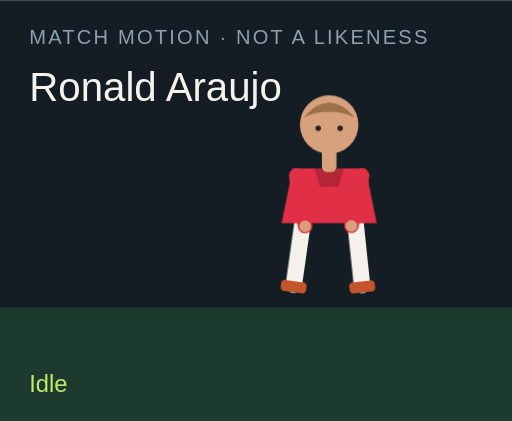
t = 0.00 s
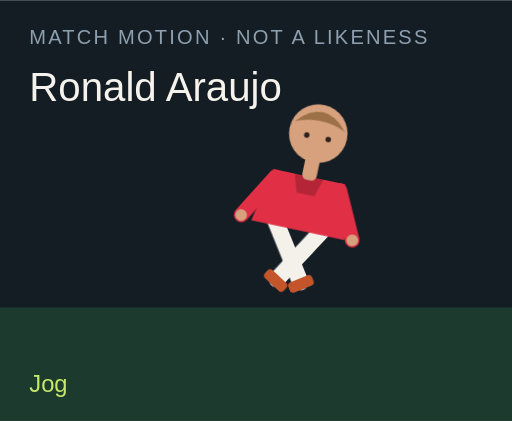
t = 1.50 s
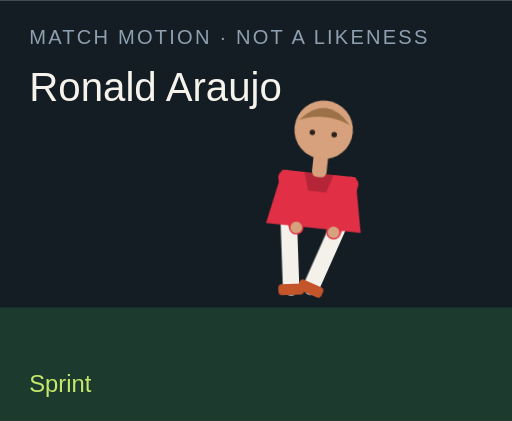
t = 3.00 s
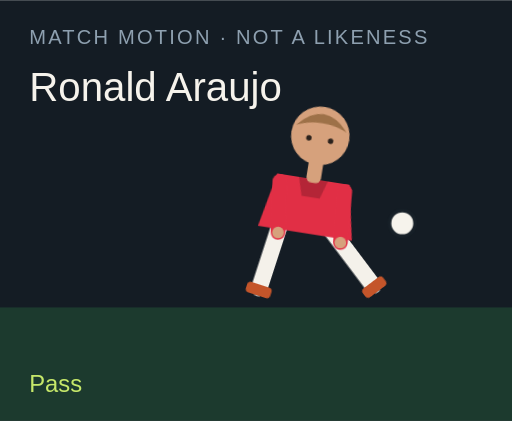
t = 4.50 s
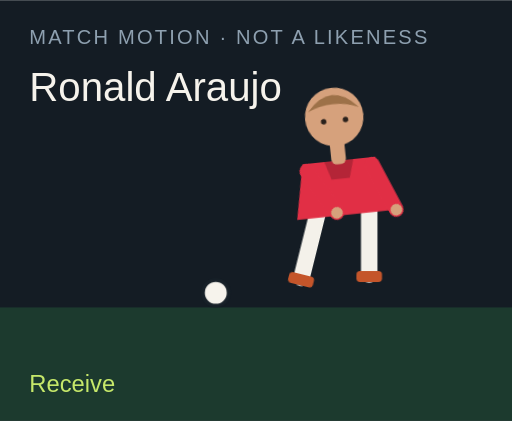
t = 6.00 s
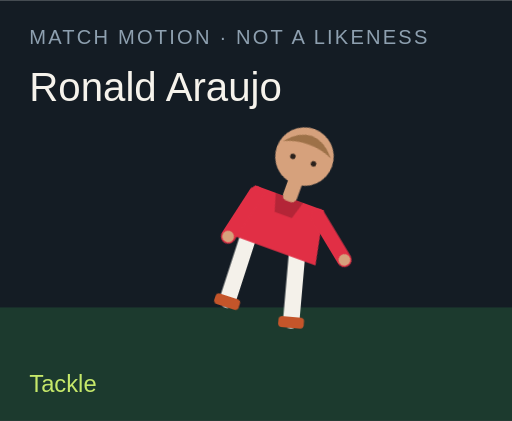
t = 7.50 s

The animated SVG that drew these frames (rendered in a browser with its animation timeline set to each time). Animation: 18 CSS @keyframes rules; one cycle of 9.00 s, repeats indefinitely.

<?xml version="1.0" encoding="UTF-8"?>
<svg xmlns="http://www.w3.org/2000/svg" viewBox="0 0 280 230" role="img">
  <style>@media (prefers-reduced-motion: reduce){animate,animateTransform{display:none}}</style>
  <rect width="280" height="230" fill="#141c24"/>
  <rect y="168" width="280" height="62" fill="#1c3a2e"/>
  <text x="16" y="24" fill="#8ea0b0" font-family="Arial,sans-serif" font-size="11" letter-spacing="1.2">MATCH MOTION · NOT A LIKENESS</text>
  <text x="16" y="55" fill="#f6f3ec" font-family="Impact,sans-serif" font-size="22">Ronald Araujo</text>
  <circle r="7" fill="#f6f3ec" stroke="#172028" stroke-width="2" id="motion-14960" cx="150" cy="160" opacity="0">
    
    
    
  </circle>
  <g transform="translate(132 40)">
    <g id="motion-14982" transform="rotate(0 48 90)">
      
      <g id="motion-14984" transform="translate(0 0)">
        
        <g transform="translate(34 78)"><g id="motion-14986" transform="rotate(8)"><path d="M0 0 V38" stroke="#f4f1ea" stroke-width="9" stroke-linecap="round"/><rect x="-7" y="36" width="14" height="6" rx="2" fill="#c4552a"/></g></g>
        <g transform="translate(62 78)"><g id="motion-14988" transform="rotate(-6)"><path d="M0 0 V38" stroke="#f4f1ea" stroke-width="9" stroke-linecap="round"/><rect x="-7" y="36" width="14" height="6" rx="2" fill="#c4552a"/></g></g>
        <path d="M28 52 h40 l6 30 H22 Z" fill="#e12f45"/>
        <path d="M40 52 h16 l-3 10 H43 Z" fill="#000" opacity=".2"/>
        <g transform="translate(30 56)"><g id="motion-14990" transform="rotate(-10)"><path d="M0 0 V28" stroke="#e12f45" stroke-width="8" stroke-linecap="round"/><circle cx="0" cy="28" r="3.2" fill="#d6a17c"/></g></g>
        <g transform="translate(66 56)"><g id="motion-14992" transform="rotate(12)"><path d="M0 0 V28" stroke="#e12f45" stroke-width="8" stroke-linecap="round"/><circle cx="0" cy="28" r="3.2" fill="#d6a17c"/></g></g>
        <rect x="44" y="40" width="8" height="14" rx="3" fill="#d6a17c"/>
        <circle cx="48" cy="28" r="16" fill="#d6a17c"/>
        <path d="M34 24 Q48 8 62 24 Q48 18 34 24" fill="#9d7148"/>
        <circle cx="42" cy="30" r="1.5" fill="#2a211c"/><circle cx="54" cy="30" r="1.5" fill="#2a211c"/>
      </g>
    </g>
  </g>
  <text x="16" y="214" fill="#c6e86a" font-family="Arial,sans-serif" font-size="13" opacity="1" id="motion-14964">Idle</text><text x="16" y="214" fill="#c6e86a" font-family="Arial,sans-serif" font-size="13" opacity="0" id="motion-14966">Jog</text><text x="16" y="214" fill="#c6e86a" font-family="Arial,sans-serif" font-size="13" opacity="0" id="motion-14968">Sprint</text><text x="16" y="214" fill="#c6e86a" font-family="Arial,sans-serif" font-size="13" opacity="0" id="motion-14970">Dribble</text><text x="16" y="214" fill="#c6e86a" font-family="Arial,sans-serif" font-size="13" opacity="0" id="motion-14972">Pass</text><text x="16" y="214" fill="#c6e86a" font-family="Arial,sans-serif" font-size="13" opacity="0" id="motion-14974">Shoot</text><text x="16" y="214" fill="#c6e86a" font-family="Arial,sans-serif" font-size="13" opacity="0" id="motion-14976">Receive</text><text x="16" y="214" fill="#c6e86a" font-family="Arial,sans-serif" font-size="13" opacity="0" id="motion-14978">Tackle</text><text x="16" y="214" fill="#c6e86a" font-family="Arial,sans-serif" font-size="13" opacity="0" id="motion-14980">Point</text>
<style>@keyframes track-14961{0%{cx:150px}11.1%{cx:156px}22.2%{cx:164px}33.300000000000004%{cx:142px}44.4%{cx:190px}55.60000000000001%{cx:250px}66.7%{cx:118px}77.8%{cx:150px}88.9%{cx:150px}100%{cx:150px}}@keyframes track-14962{0%{cy:160px}11.1%{cy:158px}22.2%{cy:154px}33.300000000000004%{cy:156px}44.4%{cy:148px}55.60000000000001%{cy:96px}66.7%{cy:160px}77.8%{cy:160px}88.9%{cy:160px}100%{cy:160px}}@keyframes track-14963{0%{opacity:0}11.1%{opacity:0}22.2%{opacity:0}33.300000000000004%{opacity:1}44.4%{opacity:1}55.60000000000001%{opacity:1}66.7%{opacity:1}77.8%{opacity:0}88.9%{opacity:0}100%{opacity:0}}@keyframes track-14965{0%{opacity:1}11.1%{opacity:0}22.2%{opacity:0}33.300000000000004%{opacity:0}44.4%{opacity:0}55.60000000000001%{opacity:0}66.7%{opacity:0}77.8%{opacity:0}88.9%{opacity:0}100%{opacity:1}}@keyframes track-14967{0%{opacity:0}11.1%{opacity:1}22.2%{opacity:0}33.300000000000004%{opacity:0}44.4%{opacity:0}55.60000000000001%{opacity:0}66.7%{opacity:0}77.8%{opacity:0}88.9%{opacity:0}100%{opacity:0}}@keyframes track-14969{0%{opacity:0}11.1%{opacity:0}22.2%{opacity:1}33.300000000000004%{opacity:0}44.4%{opacity:0}55.60000000000001%{opacity:0}66.7%{opacity:0}77.8%{opacity:0}88.9%{opacity:0}100%{opacity:0}}@keyframes track-14971{0%{opacity:0}11.1%{opacity:0}22.2%{opacity:0}33.300000000000004%{opacity:1}44.4%{opacity:0}55.60000000000001%{opacity:0}66.7%{opacity:0}77.8%{opacity:0}88.9%{opacity:0}100%{opacity:0}}@keyframes track-14973{0%{opacity:0}11.1%{opacity:0}22.2%{opacity:0}33.300000000000004%{opacity:0}44.4%{opacity:1}55.60000000000001%{opacity:0}66.7%{opacity:0}77.8%{opacity:0}88.9%{opacity:0}100%{opacity:0}}@keyframes track-14975{0%{opacity:0}11.1%{opacity:0}22.2%{opacity:0}33.300000000000004%{opacity:0}44.4%{opacity:0}55.60000000000001%{opacity:1}66.7%{opacity:0}77.8%{opacity:0}88.9%{opacity:0}100%{opacity:0}}@keyframes track-14977{0%{opacity:0}11.1%{opacity:0}22.2%{opacity:0}33.300000000000004%{opacity:0}44.4%{opacity:0}55.60000000000001%{opacity:0}66.7%{opacity:1}77.8%{opacity:0}88.9%{opacity:0}100%{opacity:0}}@keyframes track-14979{0%{opacity:0}11.1%{opacity:0}22.2%{opacity:0}33.300000000000004%{opacity:0}44.4%{opacity:0}55.60000000000001%{opacity:0}66.7%{opacity:0}77.8%{opacity:1}88.9%{opacity:0}100%{opacity:0}}@keyframes track-14981{0%{opacity:0}11.1%{opacity:0}22.2%{opacity:0}33.300000000000004%{opacity:0}44.4%{opacity:0}55.60000000000001%{opacity:0}66.7%{opacity:0}77.8%{opacity:0}88.9%{opacity:1}100%{opacity:0}}@keyframes track-14983{0%{transform:rotate(0deg)}11.1%{transform:rotate(8deg)}22.2%{transform:rotate(16deg)}33.300000000000004%{transform:rotate(6deg)}44.4%{transform:rotate(4deg)}55.60000000000001%{transform:rotate(14deg)}66.7%{transform:rotate(-6deg)}77.8%{transform:rotate(34deg)}88.9%{transform:rotate(6deg)}100%{transform:rotate(0deg)}}@keyframes track-14985{0%{transform:translate(0px,0px)}11.1%{transform:translate(0px,-3px)}22.2%{transform:translate(0px,-6px)}33.300000000000004%{transform:translate(0px,-2px)}44.4%{transform:translate(0px,2px)}55.60000000000001%{transform:translate(0px,-4px)}66.7%{transform:translate(0px,1px)}77.8%{transform:translate(0px,10px)}88.9%{transform:translate(0px,-4px)}100%{transform:translate(0px,0px)}}@keyframes track-14987{0%{transform:rotate(8deg)}11.1%{transform:rotate(-26deg)}22.2%{transform:rotate(-42deg)}33.300000000000004%{transform:rotate(-8deg)}44.4%{transform:rotate(6deg)}55.60000000000001%{transform:rotate(12deg)}66.7%{transform:rotate(20deg)}77.8%{transform:rotate(-8deg)}88.9%{transform:rotate(4deg)}100%{transform:rotate(8deg)}}@keyframes track-14989{0%{transform:rotate(-6deg)}11.1%{transform:rotate(24deg)}22.2%{transform:rotate(38deg)}33.300000000000004%{transform:rotate(18deg)}44.4%{transform:rotate(-38deg)}55.60000000000001%{transform:rotate(-54deg)}66.7%{transform:rotate(6deg)}77.8%{transform:rotate(-22deg)}88.9%{transform:rotate(-8deg)}100%{transform:rotate(-6deg)}}@keyframes track-14991{0%{transform:rotate(-10deg)}11.1%{transform:rotate(24deg)}22.2%{transform:rotate(36deg)}33.300000000000004%{transform:rotate(-18deg)}44.4%{transform:rotate(10deg)}55.60000000000001%{transform:rotate(-24deg)}66.7%{transform:rotate(-30deg)}77.8%{transform:rotate(12deg)}88.9%{transform:rotate(14deg)}100%{transform:rotate(-10deg)}}@keyframes track-14993{0%{transform:rotate(12deg)}11.1%{transform:rotate(-20deg)}22.2%{transform:rotate(-32deg)}33.300000000000004%{transform:rotate(14deg)}44.4%{transform:rotate(-26deg)}55.60000000000001%{transform:rotate(18deg)}66.7%{transform:rotate(-22deg)}77.8%{transform:rotate(-6deg)}88.9%{transform:rotate(-96deg)}100%{transform:rotate(12deg)}}@media(prefers-reduced-motion:no-preference){#motion-14960{animation:track-14961 9s linear infinite both,track-14962 9s linear infinite both,track-14963 9s steps(1,end) infinite both}#motion-14964{animation:track-14965 9s steps(1,end) infinite both}#motion-14966{animation:track-14967 9s steps(1,end) infinite both}#motion-14968{animation:track-14969 9s steps(1,end) infinite both}#motion-14970{animation:track-14971 9s steps(1,end) infinite both}#motion-14972{animation:track-14973 9s steps(1,end) infinite both}#motion-14974{animation:track-14975 9s steps(1,end) infinite both}#motion-14976{animation:track-14977 9s steps(1,end) infinite both}#motion-14978{animation:track-14979 9s steps(1,end) infinite both}#motion-14980{animation:track-14981 9s steps(1,end) infinite both}#motion-14982{animation:track-14983 9s linear infinite both}#motion-14984{animation:track-14985 9s linear infinite both}#motion-14986{animation:track-14987 9s linear infinite both}#motion-14988{animation:track-14989 9s linear infinite both}#motion-14990{animation:track-14991 9s linear infinite both}#motion-14992{animation:track-14993 9s linear infinite both}}</style></svg>
